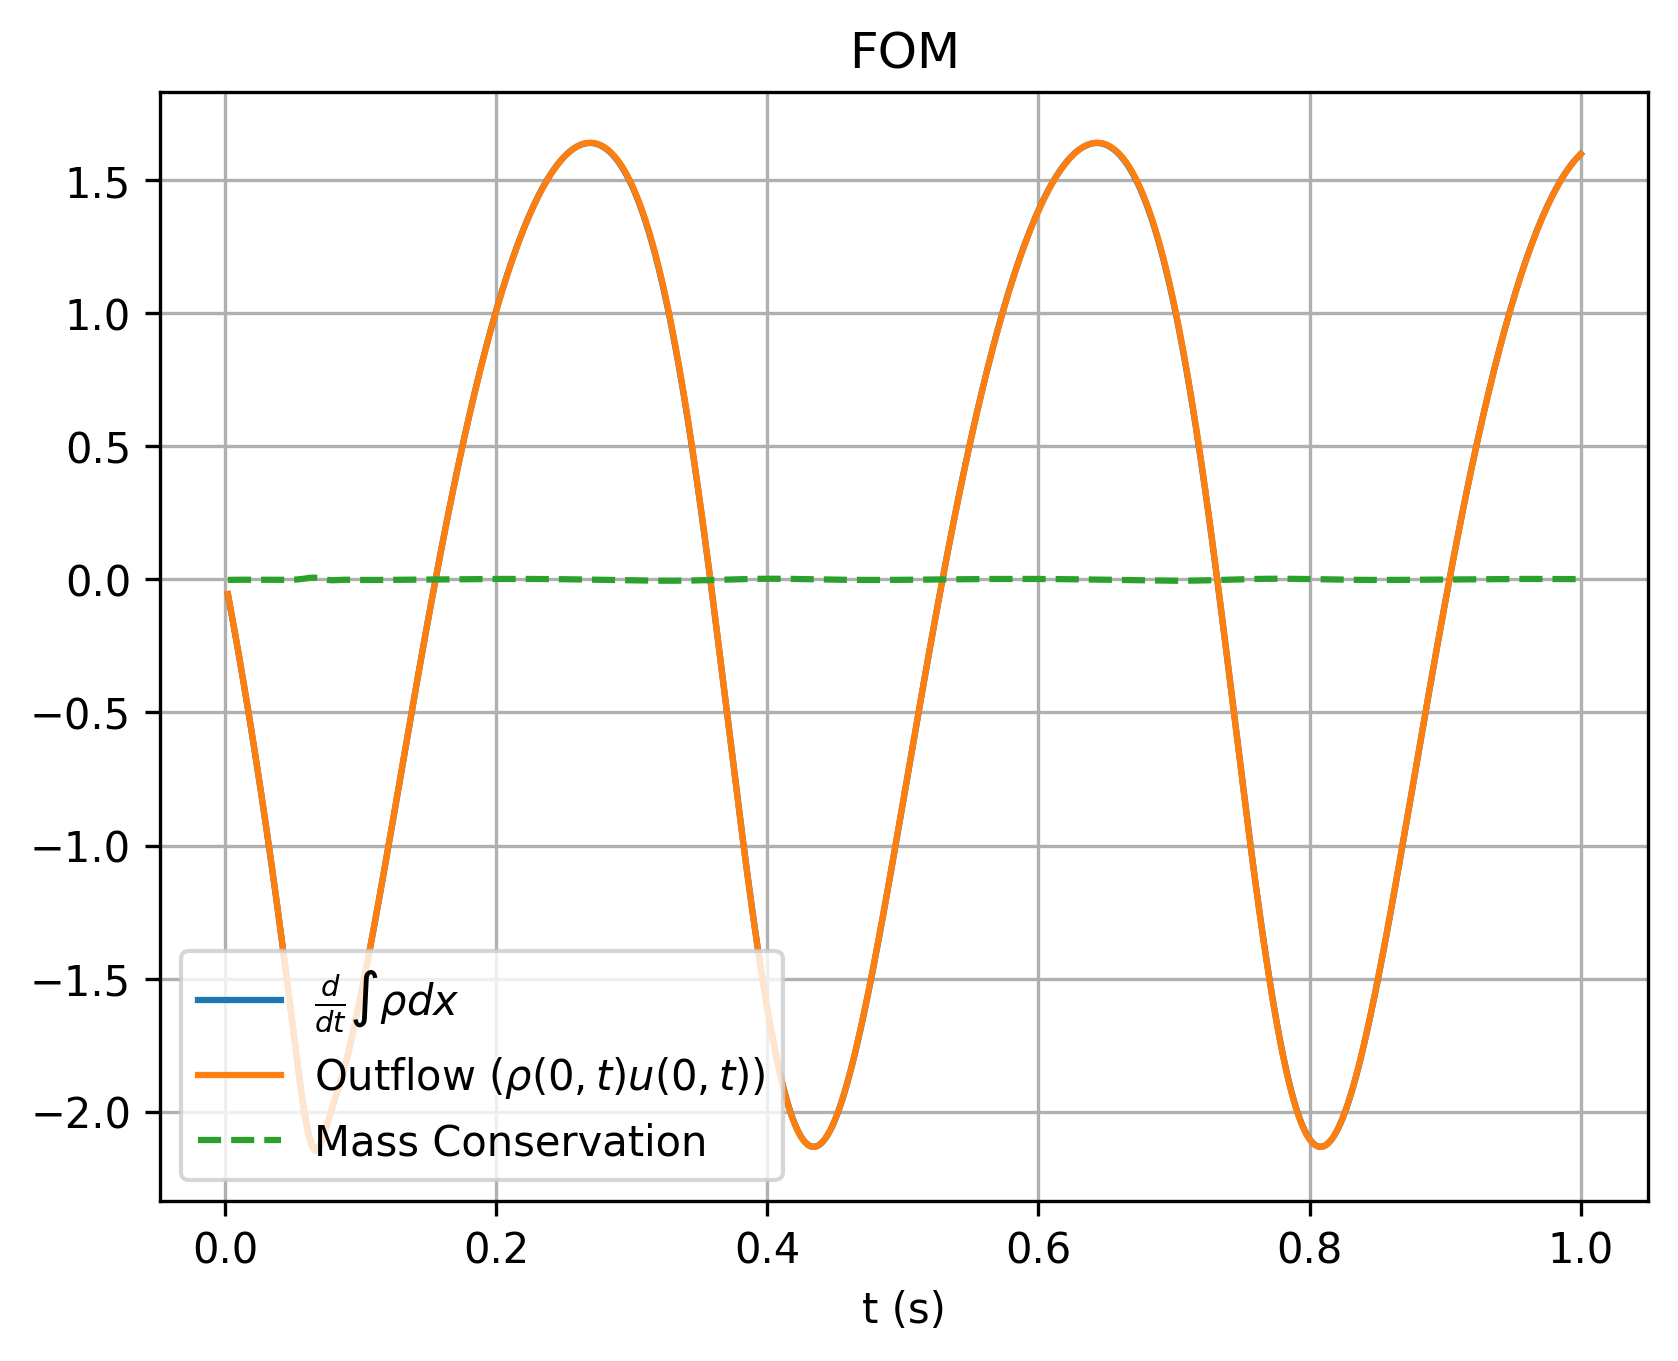

Values plotted in this chart, from the file beside it:
, which, timesteps, mass, mass_change, outflow
0, fom, 0.002, 1.067, -0.05659, -0.05466
1, fom, 0.004, 1.067, -0.1118, -0.1101
2, fom, 0.006, 1.067, -0.1677, -0.1664
3, fom, 0.008, 1.067, -0.2249, -0.2236
4, fom, 0.01, 1.066, -0.283, -0.2818
5, fom, 0.012, 1.065, -0.3423, -0.341
6, fom, 0.014, 1.065, -0.4025, -0.4012
7, fom, 0.016, 1.064, -0.4638, -0.4624
8, fom, 0.018, 1.063, -0.5261, -0.5247
9, fom, 0.02, 1.062, -0.5895, -0.5881
10, fom, 0.022, 1.06, -0.6541, -0.6526
11, fom, 0.024, 1.059, -0.7197, -0.7182
12, fom, 0.026, 1.058, -0.7866, -0.785
13, fom, 0.028, 1.056, -0.8546, -0.8529
14, fom, 0.03, 1.054, -0.9238, -0.9221
15, fom, 0.032, 1.052, -0.9943, -0.9926
16, fom, 0.034, 1.05, -1.066, -1.064
17, fom, 0.036, 1.048, -1.139, -1.137
18, fom, 0.038, 1.046, -1.213, -1.212
19, fom, 0.04, 1.043, -1.289, -1.287
20, fom, 0.042, 1.04, -1.366, -1.364
21, fom, 0.044, 1.038, -1.444, -1.443
22, fom, 0.046, 1.035, -1.524, -1.522
23, fom, 0.048, 1.032, -1.605, -1.603
24, fom, 0.05, 1.028, -1.686, -1.684
25, fom, 0.052, 1.025, -1.766, -1.766
26, fom, 0.054, 1.021, -1.845, -1.845
27, fom, 0.056, 1.017, -1.921, -1.922
28, fom, 0.058, 1.013, -1.989, -1.992
29, fom, 0.06, 1.009, -2.048, -2.053
30, fom, 0.062, 1.005, -2.095, -2.1
31, fom, 0.064, 1.001, -2.126, -2.132
32, fom, 0.066, 0.9968, -2.141, -2.147
33, fom, 0.068, 0.9925, -2.139, -2.145
34, fom, 0.07, 0.9882, -2.124, -2.128
35, fom, 0.072, 0.984, -2.099, -2.101
36, fom, 0.074, 0.9798, -2.068, -2.068
37, fom, 0.076, 0.9757, -2.034, -2.032
38, fom, 0.078, 0.9717, -2.001, -1.998
39, fom, 0.08, 0.9677, -1.968, -1.965
40, fom, 0.082, 0.9638, -1.936, -1.934
41, fom, 0.084, 0.96, -1.904, -1.902
42, fom, 0.086, 0.9562, -1.871, -1.869
43, fom, 0.088, 0.9525, -1.835, -1.833
44, fom, 0.09, 0.9489, -1.795, -1.794
45, fom, 0.092, 0.9453, -1.753, -1.751
46, fom, 0.094, 0.9419, -1.708, -1.706
47, fom, 0.096, 0.9385, -1.662, -1.659
48, fom, 0.098, 0.9352, -1.613, -1.611
49, fom, 0.1, 0.932, -1.564, -1.562
50, fom, 0.102, 0.929, -1.514, -1.511
51, fom, 0.104, 0.926, -1.462, -1.46
52, fom, 0.106, 0.9231, -1.409, -1.407
53, fom, 0.108, 0.9203, -1.355, -1.353
54, fom, 0.11, 0.9177, -1.301, -1.298
55, fom, 0.112, 0.9151, -1.245, -1.243
56, fom, 0.114, 0.9127, -1.188, -1.186
57, fom, 0.116, 0.9104, -1.131, -1.129
58, fom, 0.118, 0.9082, -1.074, -1.072
59, fom, 0.12, 0.9061, -1.016, -1.014
... 440 more rows
